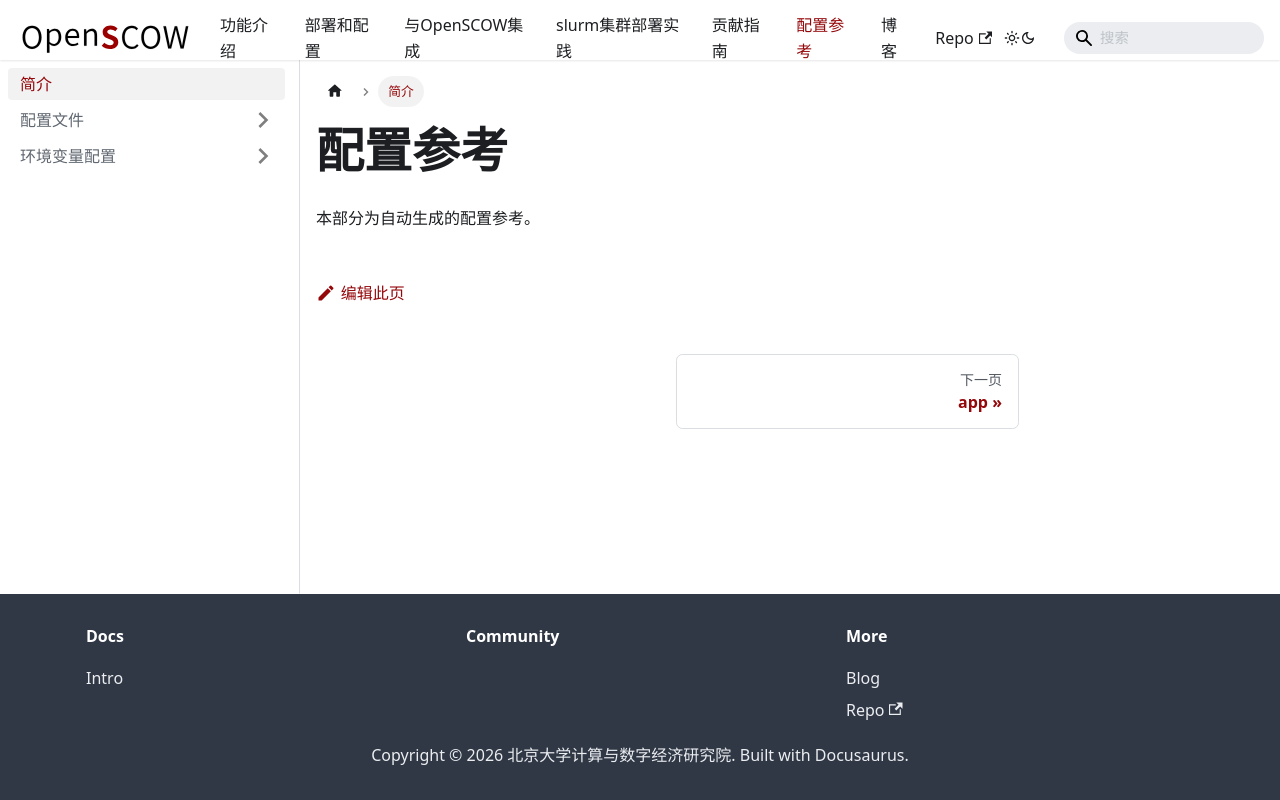

repository: PKUHPC/OpenSCOW · page: pr-preview/pr-1470/docs/refs.html · generator: docusaurus

---
sidebar_position: 1
title: 简介
---

# 配置参考

本部分为自动生成的配置参考。
